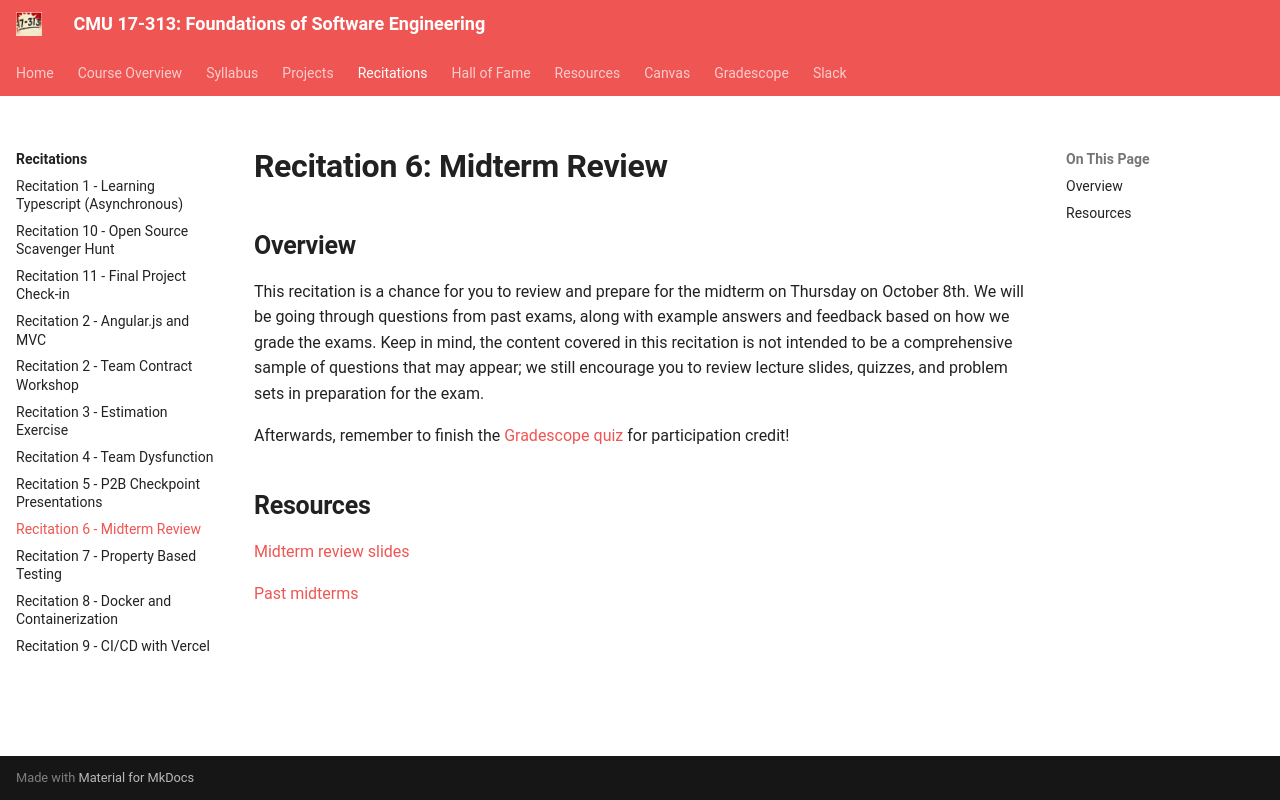

repository: CMU-313/CMU-313.github.io · page: recitations/reci6-midterm-review/index.html · generator: mkdocs

---
title: Recitation 6 - Midterm Review
---

# Recitation 6: Midterm Review

## Overview

As we have our midterm scheduled for Tuesday, October 10th, this recitation slot will be used for a midterm review. Complete the exams from past years listed below and come to recitation with any questions!

**Note: As we have not yet covered software engineering for ML this semester, please ignore those questions. The SE4ML material will not appear on the exam.**

## Exams

- [Fall 2020](/assets/pdfs/practice-midterms/f2020midterm.pdf)

- [Fall 2021](/assets/pdfs/practice-midterms/f2021midterm.pdf)

- [Fall 2022](/assets/pdfs/practice-midterms/f2022midterm.pdf)
